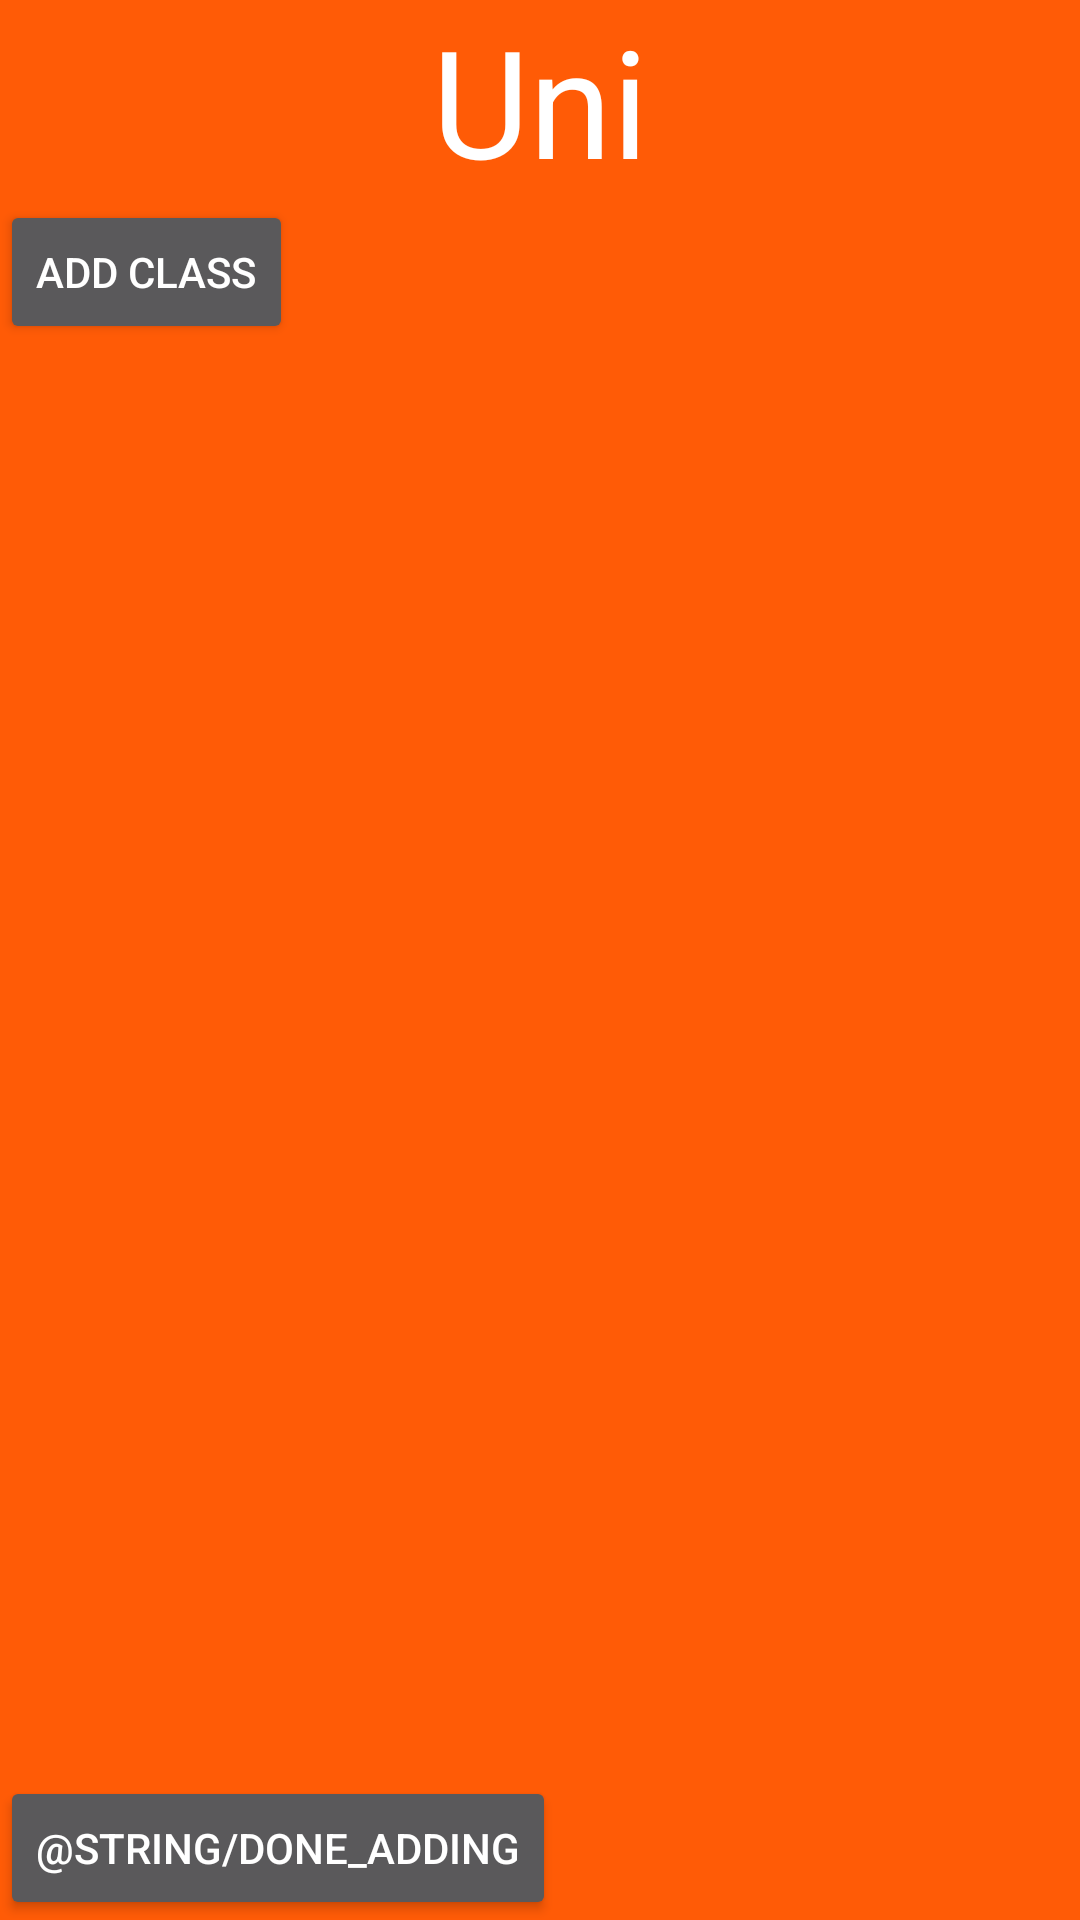

This screen was rendered from an Android layout file. Write that file and the resources it references.
<!-- AndroidManifest.xml: application theme Theme.AppCompat.NoActionBar -->
<!-- res/layout/adding_layout.xml -->
<?xml version="1.0" encoding="utf-8"?>
<LinearLayout xmlns:android="http://schemas.android.com/apk/res/android"
    android:orientation="vertical" android:layout_width="match_parent"
    android:layout_height="match_parent"
    android:background="@color/orange">

    <TextView
        android:layout_width="wrap_content"
        android:layout_height="wrap_content"
        android:textAppearance="?android:attr/textAppearanceLarge"
        android:text="@string/login_message"
        android:soundEffectsEnabled="true"
        android:layout_alignParentTop="true"
        android:layout_centerHorizontal="true"
        android:textSize="50sp"
        android:id="@+id/addingLayoutTitle"
        android:layout_gravity="center_horizontal" />

    <RelativeLayout
        android:layout_width="match_parent"
        android:layout_height="match_parent"
        android:id="@+id/addingClassesLayout">

        <EditText
            android:layout_width="wrap_content"
            android:layout_height="wrap_content"
            android:layout_alignStart="@+id/addingClassesButton"
            android:layout_alignLeft="@+id/addingClassesButton"
            android:id="@+id/classId" />
        <Button
            android:layout_width="wrap_content"
            android:layout_height="wrap_content"
            android:text="@string/adding_classes_button_text"
            android:id="@+id/addingClassesButton" />

        <ListView
            android:layout_width="wrap_content"
            android:layout_height="wrap_content"
            android:layout_alignParentBottom="true"
            android:id="@+id/classesListView" />

        <Button
            android:layout_width="wrap_content"
            android:layout_height="wrap_content"
            android:layout_alignBottom="@+id/classesListView"
            android:text="@string/done_adding"
            android:id="@+id/finishAddingClasses" />

    </RelativeLayout>

    <RelativeLayout
        android:layout_width="match_parent"
        android:layout_height="match_parent"
        android:id="@+id/addingInterestsLayout">

        <EditText
            android:layout_width="wrap_content"
            android:layout_height="wrap_content"
            android:layout_alignStart="@+id/addingInterestsButton"
            android:layout_alignLeft="@+id/addingInterestsButton"
            android:id="@+id/interest" />

        <Button
            android:layout_width="wrap_content"
            android:layout_height="wrap_content"
            android:text="@string/adding_interests_button_text"
            android:id="@+id/addingInterestsButton" />

        <ListView
            android:layout_width="wrap_content"
            android:layout_height="wrap_content"
            android:layout_alignParentBottom="true"
            android:id="@+id/interestListView" />

        <Button
            android:layout_width="wrap_content"
            android:layout_height="wrap_content"
            android:layout_alignBottom="@+id/interestListView"
            android:text="@string/done_adding"
            android:id="@+id/finishAddingInterests" />

    </RelativeLayout>

    <RelativeLayout
        android:layout_width="match_parent"
        android:layout_height="match_parent"
        android:id="@+id/addingGroupsLayout">

        <EditText
            android:layout_width="wrap_content"
            android:layout_height="wrap_content"
            android:layout_alignStart="@+id/addingGroupsButton"
            android:layout_alignLeft="@+id/addingGroupsButton"
            android:id="@+id/groupName" />

        <Button
            android:layout_width="wrap_content"
            android:layout_height="wrap_content"
            android:text="@string/adding_groups_button_text"
            android:id="@+id/addingGroupsButton" />

        <ListView
            android:layout_width="wrap_content"
            android:layout_height="wrap_content"
            android:layout_alignParentBottom="true"
            android:id="@+id/groupListView"/>

        <Button
            android:layout_width="wrap_content"
            android:layout_height="wrap_content"
            android:layout_alignBottom="@+id/groupListView"
            android:text="@string/done_adding"
            android:id="@+id/finishAddingGroups" />

    </RelativeLayout>
</LinearLayout>
<!-- resources referenced by this layout -->
<resources>
  <color name="orange">#FF5B06</color>
  <string name="adding_classes_button_text">Add Class</string>
  <string name="adding_groups_button_text">Add Group</string>
  <string name="adding_interests_button_text">Add Interest</string>
  <string name="login_message">Uni</string>
</resources>
